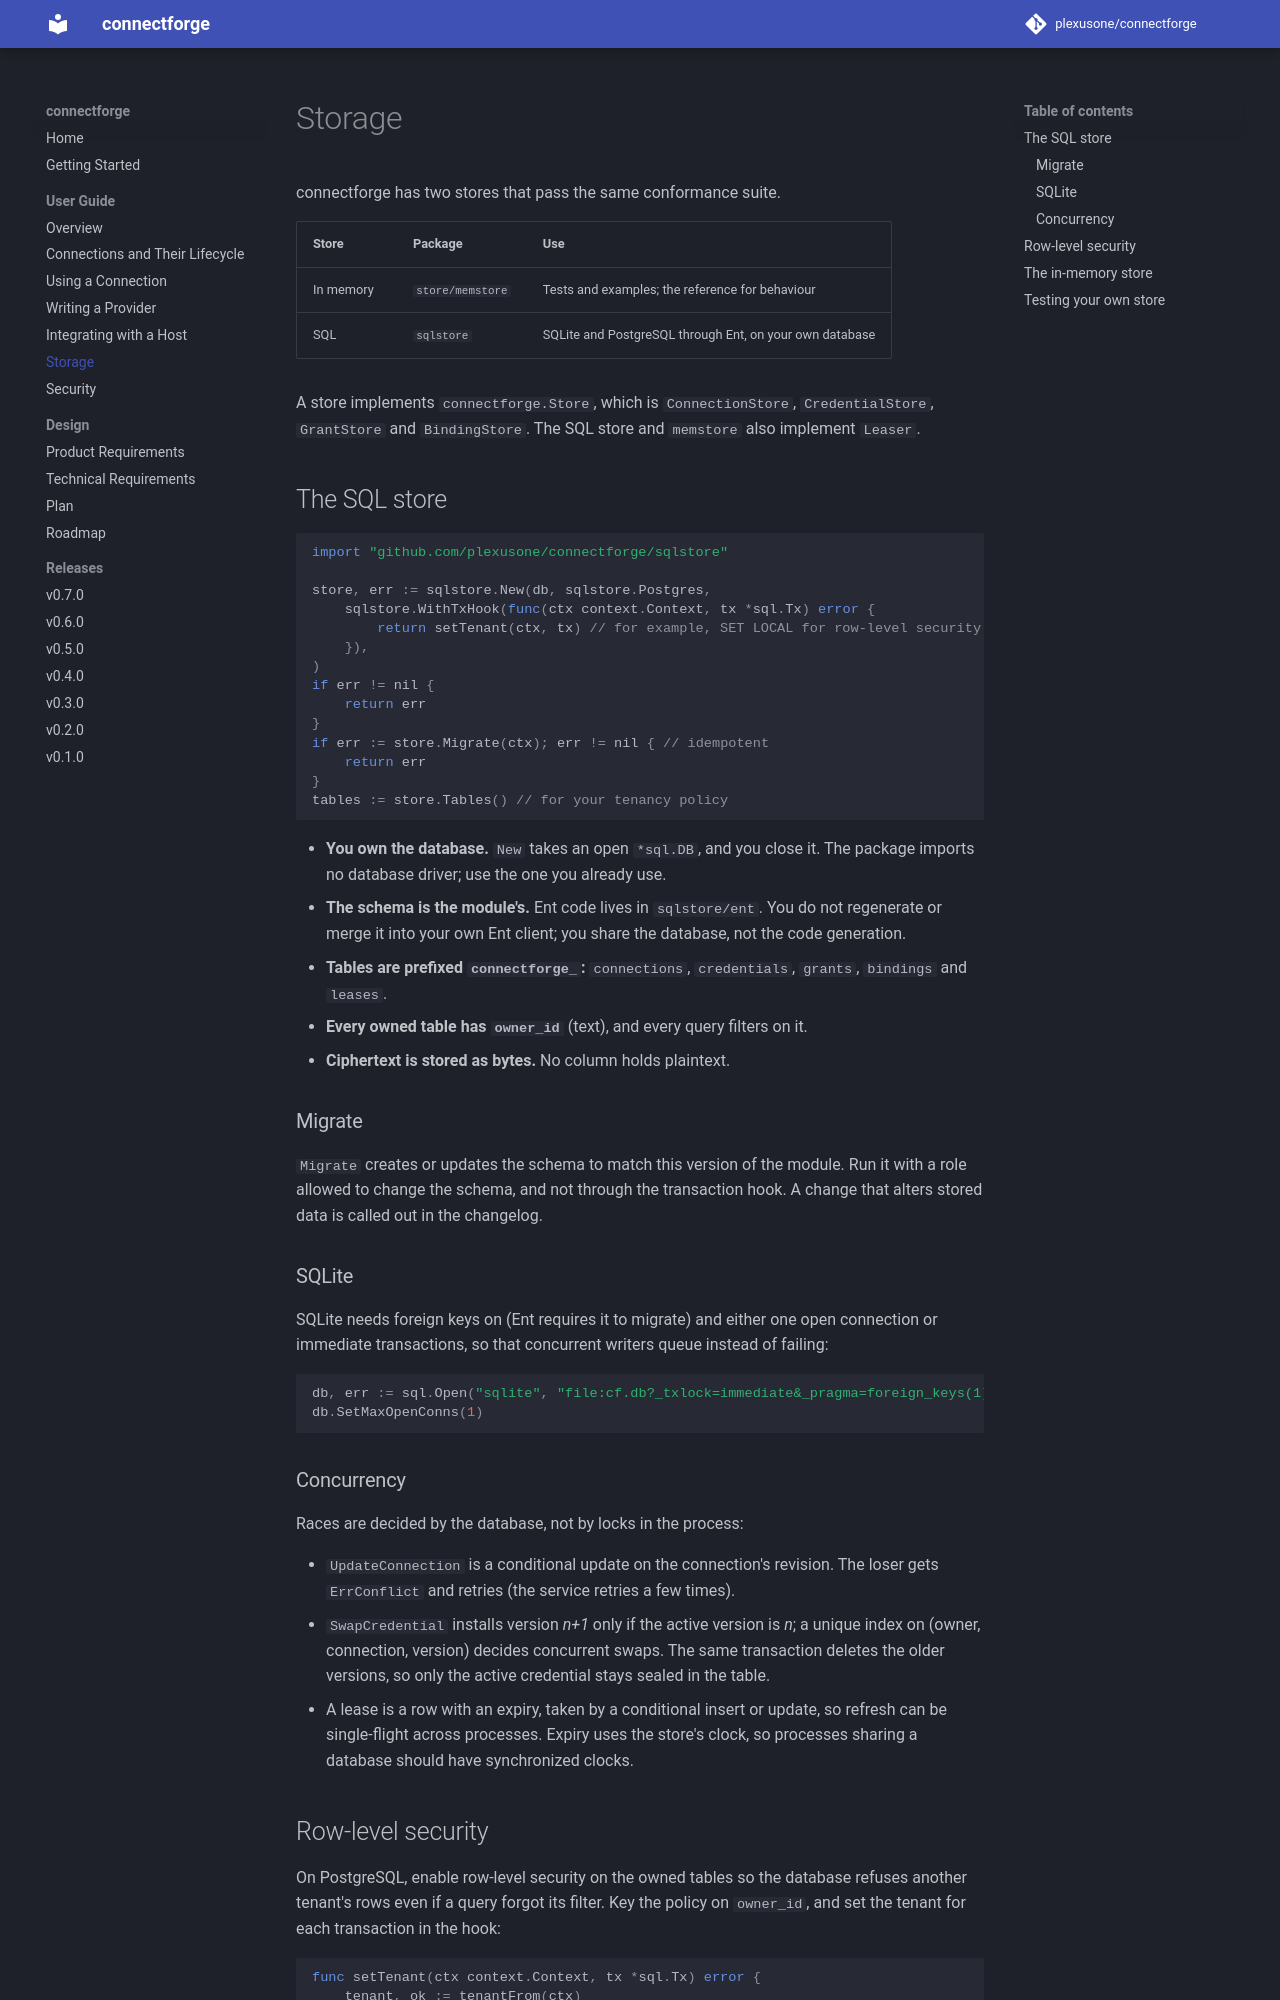

repository: plexusone/connectforge · page: guides/storage/index.html · generator: mkdocs

# Storage

connectforge has two stores that pass the same conformance suite.

| Store | Package | Use |
|---|---|---|
| In memory | `store/memstore` | Tests and examples; the reference for behaviour |
| SQL | `sqlstore` | SQLite and PostgreSQL through Ent, on your own database |

A store implements `connectforge.Store`, which is `ConnectionStore`,
`CredentialStore`, `GrantStore` and `BindingStore`. The SQL store and
`memstore` also implement `Leaser`.

## The SQL store

```go
import "github.com/plexusone/connectforge/sqlstore"

store, err := sqlstore.New(db, sqlstore.Postgres,
	sqlstore.WithTxHook(func(ctx context.Context, tx *sql.Tx) error {
		return setTenant(ctx, tx) // for example, SET LOCAL for row-level security
	}),
)
if err != nil {
	return err
}
if err := store.Migrate(ctx); err != nil { // idempotent
	return err
}
tables := store.Tables() // for your tenancy policy
```

- **You own the database.** `New` takes an open `*sql.DB`, and you close it.
  The package imports no database driver; use the one you already use.
- **The schema is the module's.** Ent code lives in `sqlstore/ent`. You do not
  regenerate or merge it into your own Ent client; you share the database,
  not the code generation.
- **Tables are prefixed `connectforge_`:** `connections`, `credentials`,
  `grants`, `bindings` and `leases`.
- **Every owned table has `owner_id`** (text), and every query filters on it.
- **Ciphertext is stored as bytes.** No column holds plaintext.

### Migrate

`Migrate` creates or updates the schema to match this version of the module.
Run it with a role allowed to change the schema, and not through the
transaction hook. A change that alters stored data is called out in the
changelog.

### SQLite

SQLite needs foreign keys on (Ent requires it to migrate) and either one open
connection or immediate transactions, so that concurrent writers queue instead
of failing:

```go
db, err := sql.Open("sqlite", "file:cf.db?_txlock=immediate&_pragma=foreign_keys(1)&_pragma=busy_timeout(10000)")
db.SetMaxOpenConns(1)
```

### Concurrency

Races are decided by the database, not by locks in the process:

- `UpdateConnection` is a conditional update on the connection's revision. The
  loser gets `ErrConflict` and retries (the service retries a few times).
- `SwapCredential` installs version *n+1* only if the active version is *n*; a
  unique index on (owner, connection, version) decides concurrent swaps. The
  same transaction deletes the older versions, so only the active credential
  stays sealed in the table.
- A lease is a row with an expiry, taken by a conditional insert or update, so
  refresh can be single-flight across processes. Expiry uses the store's
  clock, so processes sharing a database should have synchronized clocks.
